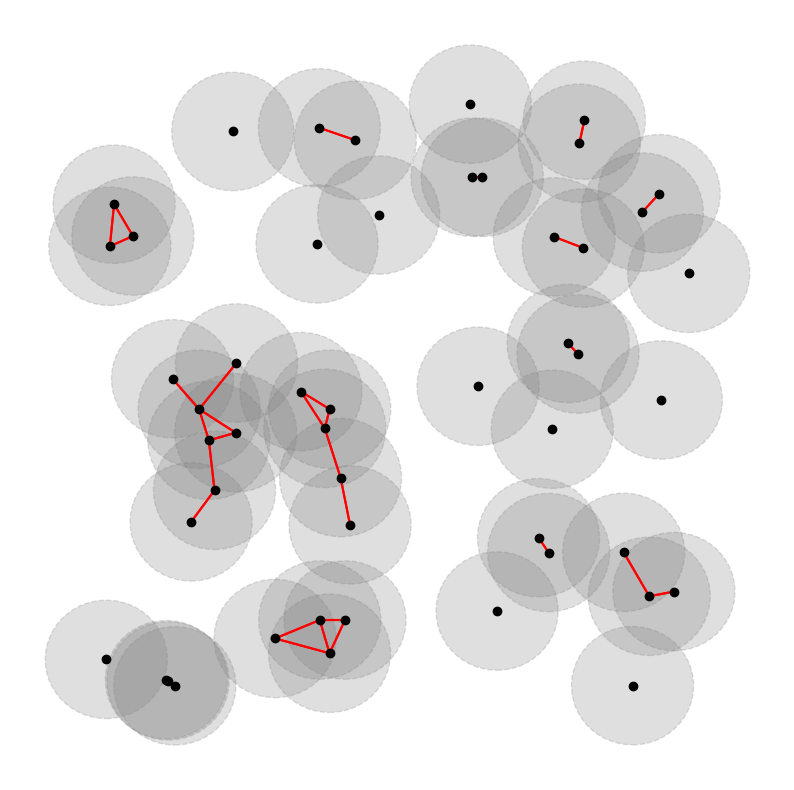

This figure's Python source:
# Simulate Vietoris-Rips complex

import numpy as np
import matplotlib.pyplot as plt
import itertools

# Euclidean distance
def distance(points):
    ''' This function compute the euclidean distance
        between a pair of points. '''

    return np.sqrt(np.sum((points[0] - points[1])**2))

def plot_balls_complex(x, y, alpha, hide_balls = False):
    ''' This function return the plot of the points (x,y), the open ball with radius alpha 
        around every point and the Vietoris-Rips complex '''

    fig, ax = plt.subplots(figsize = (10, 10))
    plt.box(False)
    
    if hide_balls:
        pass
    else:
        for i in range(n):
            circle = plt.Circle(
                                (x[i], y[i]), 
                                alpha, 
                                color = 'gray', 
                                alpha = 0.25, 
                                linestyle = '--', 
                                zorder = 0
                                )

            ax.add_patch(circle)
    
    ax.scatter(
                x, 
                y, 
                color = 'black', 
                zorder = 2
               )

    ax.set_xticks([])
    ax.set_yticks([])
    
    # Pairing points
    points = np.array(list(zip(x, y)))
    pairs = np.array(tuple(itertools.product(points, points)))
    
    # Compute the distance between every pair of points and plot the line
    edges_complex = []
    for pair in pairs:
        if ((distance(pair) <= alpha) and not (pair[0] == pair[1]).all()):
            ax.plot(
                    pair[:, 0], 
                    pair[:, 1], 
                    color = 'red', 
                    zorder = 1
                    )

if __name__ == '__main__':
    # Generate random points
    alpha = .1
    n = 50
    x, y = np.random.rand(2, n)

    # Plot the result
    plot_balls_complex(x, y, alpha, hide_balls = False)